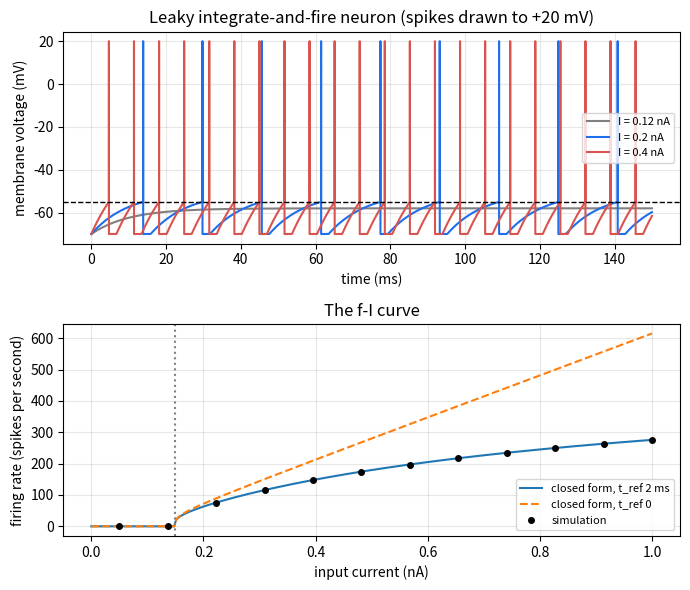
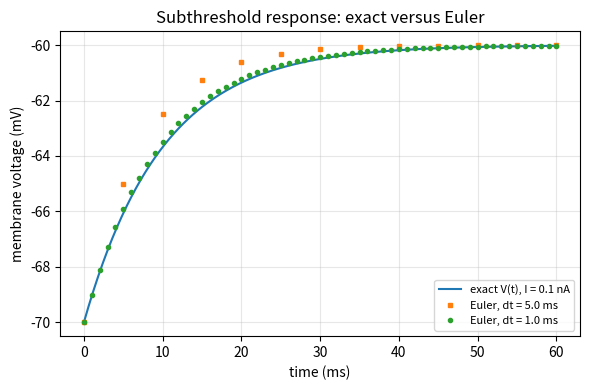

Recreate these plots in Python, in order.
"""Session 2 (Level 2): the membrane as an RC circuit - the leaky integrate-and-fire neuron.

Run:  python start.py 2
"""
# %% [markdown]
# # Session 2: the membrane is an RC circuit
# **A. Real-world problem.** A cell membrane keeps charge apart, so it stores energy like a
# capacitor C; ion channels let charge leak through, like a resistor R. Inject a current I
# and the voltage obeys  C dV/dt = -(V - V_rest)/R + I.  Add a rule "when V reaches the
# threshold, record a spike, reset V, and wait a refractory time" and you have the *leaky
# integrate-and-fire* (LIF) neuron. How fast does it fire for a given current, and what current
# do we need to make it fire 20 times a second?
#
# *General education only. All numbers labelled typical are textbook-style round values,
# not measurements of a particular cell.*

# %%
import math
import pathlib

import numpy as np

OUT = (pathlib.Path(__file__).resolve().parent if "__file__" in globals() else pathlib.Path(".")) / "out"

V_REST = -70.0     # mV, typical
V_TH = -55.0       # mV, typical threshold
V_RESET = -70.0    # mV, typical reset value
R_DEFAULT = 100.0  # megaohm (typical order of magnitude for a small neuron)
C_DEFAULT = 100.0  # picofarad  -> tau = R C = 10 ms (typical)
T_REF = 2.0        # ms, typical refractory period


# %% [markdown]
# ## Step 1: units and the time constant
# Units: 1 megaohm x 1 nanoamp = 1 mV, and 1 megaohm x 1 picofarad = 1 microsecond, so
# tau (ms) = R (megaohm) x C (pF) / 1000. With R = 100 and C = 100 this gives 10 ms.
#
# For a constant current the equation has the exact solution
#
#     V(t) = V_rest + R I (1 - exp(-t / tau))
#
# which climbs towards the level V_rest + R I. It can only reach the threshold if
# R I > V_th - V_rest (15 mV here): the *rheobase* current is I = (V_th - V_rest) / R.

# %%
def tau_ms(R=R_DEFAULT, C=C_DEFAULT):
    return R * C / 1000.0


def rheobase_nA(R=R_DEFAULT):
    """Smallest constant current (nA) that can ever reach the threshold."""
    return (V_TH - V_REST) / R


def v_subthreshold(t, I_nA, R=R_DEFAULT, C=C_DEFAULT):
    """Exact V(t) for a constant current switched on at t = 0 (valid until the threshold)."""
    return V_REST + R * I_nA * (1.0 - np.exp(-np.asarray(t, dtype=float) / tau_ms(R, C)))


# %% [markdown]
# ## Step 2: the firing rate, derived
# Solve V(T) = V_th for the time T to climb from reset to threshold. With the reset equal to
# the rest value:
#
#     V_rest + R I (1 - exp(-T/tau)) = V_th   =>   exp(-T/tau) = 1 - (V_th - V_rest)/(R I)
#     T = tau ln( R I / (R I - (V_th - V_rest)) )
#
# After a spike the cell is also silent for t_ref, so one full cycle lasts T + t_ref and
# the rate is  f = 1 / (t_ref + tau ln(R I / (R I - (V_th - V_rest)))).
# With t_ref = 0 this is the closed form  f = 1 / (tau ln(...)).  Below the rheobase f = 0.

# %%
def climb_time_ms(I_nA, R=R_DEFAULT, C=C_DEFAULT):
    """Time (ms) to climb from reset to threshold; inf if the current is too small."""
    ri = R * I_nA
    dv = V_TH - V_RESET
    if ri <= dv:
        return math.inf
    return tau_ms(R, C) * math.log(ri / (ri - dv))


def rate_hz(I_nA, R=R_DEFAULT, C=C_DEFAULT, t_ref=T_REF):
    """Closed-form firing rate (spikes per second)."""
    T = climb_time_ms(I_nA, R, C)
    return 0.0 if math.isinf(T) else 1000.0 / (t_ref + T)


def current_for_rate(f_hz, R=R_DEFAULT, C=C_DEFAULT, t_ref=T_REF):
    """Design problem, inverted: the constant current (nA) that gives f_hz spikes per second.
    From T = 1000/f - t_ref:  R I = (V_th - V_reset) / (1 - exp(-T/tau))."""
    T = 1000.0 / f_hz - t_ref
    if T <= 0:
        return math.inf
    return (V_TH - V_RESET) / (R * (1.0 - math.exp(-T / tau_ms(R, C))))


# %% [markdown]
# ## Step 3: simulate it numerically
# Between spikes we can step the equation exactly (constant current in a step), or with
# the simple Euler rule  V += dt * (-(V - V_rest)/tau + R I / tau).  Comparing them with the
# closed form shows how good each is.

# %%
def simulate_lif(I_nA, t_end=500.0, dt=0.01, R=R_DEFAULT, C=C_DEFAULT, t_ref=T_REF, method="exact"):
    """Returns (t, V, spike_times). I_nA may be a number or a function of time (ms)."""
    tau = tau_ms(R, C)
    cur = I_nA if callable(I_nA) else (lambda t, a=I_nA: a)
    n = int(round(t_end / dt))
    t = np.arange(n + 1) * dt
    V = np.empty(n + 1)
    V[0] = V_REST
    spikes = []
    wait = 0.0
    a = 1.0 - math.exp(-dt / tau)
    for i in range(n):
        v = V[i]
        if wait > 1e-12:
            wait -= dt
            V[i + 1] = V_RESET
            continue
        vinf = V_REST + R * cur(t[i])
        if method == "exact":
            v = v + (vinf - v) * a
        else:
            v = v + dt * (vinf - v) / tau
        if v >= V_TH:
            spikes.append(t[i + 1])
            v = V_RESET
            wait = t_ref
        V[i + 1] = v
    return t, V, np.array(spikes)


def measured_rate(spikes):
    """Rate from the last inter-spike interval (spikes per second)."""
    if len(spikes) < 2:
        return 0.0
    return 1000.0 / float(spikes[-1] - spikes[-2])


# %%
if __name__ == "__main__":
    import matplotlib.pyplot as plt

    OUT.mkdir(exist_ok=True)
    print(f"tau = {tau_ms():.1f} ms, rheobase = {rheobase_nA():.3f} nA")
    I20 = current_for_rate(20.0)
    print(f"current for 20 spikes per second (t_ref {T_REF} ms): {I20:.4f} nA")
    for I in (0.15, 0.16, 0.2, 0.3, 0.5, 1.0):
        t, V, sp = simulate_lif(I, 1000.0, 0.01)
        print(f"I = {I:5.2f} nA: closed form {rate_hz(I):7.2f} Hz   simulation {measured_rate(sp):7.2f} Hz   "
              f"(without refractory {rate_hz(I, t_ref=0.0):7.2f} Hz)")

    fig, ax = plt.subplots(2, 1, figsize=(7, 6))
    for I, col in ((0.12, "gray"), (0.2, "#1f6feb"), (0.4, "#d9534f")):
        t, V, sp = simulate_lif(I, 150.0, 0.01)
        trace = V.copy()
        for s in sp:
            trace[int(round(s / 0.01))] = 20.0
        ax[0].plot(t, trace, color=col, label=f"I = {I} nA")
    ax[0].axhline(V_TH, color="k", ls="--", lw=1)
    ax[0].set_xlabel("time (ms)")
    ax[0].set_ylabel("membrane voltage (mV)")
    ax[0].set_title("Leaky integrate-and-fire neuron (spikes drawn to +20 mV)")
    ax[0].legend(fontsize=8)
    ax[0].grid(alpha=0.3)
    cur = np.linspace(0.0, 1.0, 400)
    ax[1].plot(cur, [rate_hz(c) for c in cur], label="closed form, t_ref 2 ms")
    ax[1].plot(cur, [rate_hz(c, t_ref=0.0) for c in cur], "--", label="closed form, t_ref 0")
    cs = np.linspace(0.05, 1.0, 12)
    ax[1].plot(cs, [measured_rate(simulate_lif(c, 1000.0, 0.01)[2]) for c in cs], "ko", ms=4, label="simulation")
    ax[1].axvline(rheobase_nA(), color="gray", ls=":")
    ax[1].set_xlabel("input current (nA)")
    ax[1].set_ylabel("firing rate (spikes per second)")
    ax[1].set_title("The f-I curve")
    ax[1].legend(fontsize=8)
    ax[1].grid(alpha=0.3)
    fig.tight_layout()
    fig.savefig(OUT / "lif_and_fi.png", dpi=120)

    fig2, ax2 = plt.subplots(figsize=(6, 4))
    t = np.linspace(0, 60, 300)
    ax2.plot(t, v_subthreshold(t, 0.1), label="exact V(t), I = 0.1 nA")
    for dt, st in ((5.0, "s"), (1.0, "o")):
        tt, VV, _ = simulate_lif(0.1, 60.0, dt, method="euler")
        ax2.plot(tt, VV, st, ms=3, label=f"Euler, dt = {dt} ms")
    ax2.set_xlabel("time (ms)")
    ax2.set_ylabel("membrane voltage (mV)")
    ax2.set_title("Subthreshold response: exact versus Euler")
    ax2.legend(fontsize=8)
    ax2.grid(alpha=0.3)
    fig2.tight_layout()
    fig2.savefig(OUT / "subthreshold.png", dpi=120)
